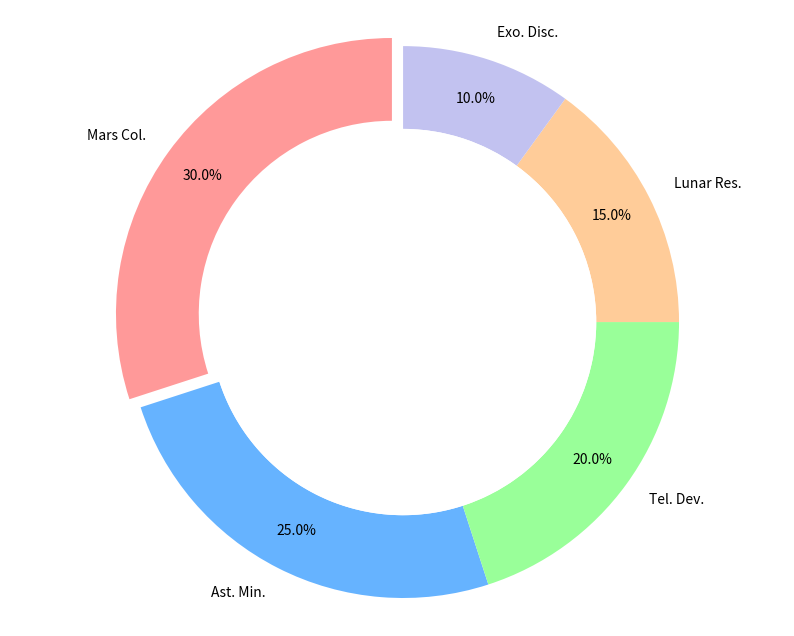

This figure's Python source:
import matplotlib.pyplot as plt

projects = ['Mars Col.', 'Ast. Min.', 'Tel. Dev.', 'Lunar Res.', 'Exo. Disc.']
budget_allocations = [30, 25, 20, 15, 10]
colors = ['#ff9999', '#66b3ff', '#99ff99', '#ffcc99', '#c2c2f0']

plt.figure(figsize=(10, 8))
wedges, texts, autotexts = plt.pie(budget_allocations, 
                                   labels=projects, 
                                   colors=colors, 
                                   autopct='%1.1f%%',
                                   startangle=90, 
                                   pctdistance=0.85,
                                   wedgeprops=dict(width=0.3),
                                   explode=(0.05, 0, 0, 0, 0))

for autotext in autotexts:
    autotext.set_color('black')
    autotext.set_fontsize(10)

centre_circle = plt.Circle((0, 0), 0.70, fc='white')
fig = plt.gcf()
fig.gca().add_artist(centre_circle)

plt.axis('equal')  
plt.show()
